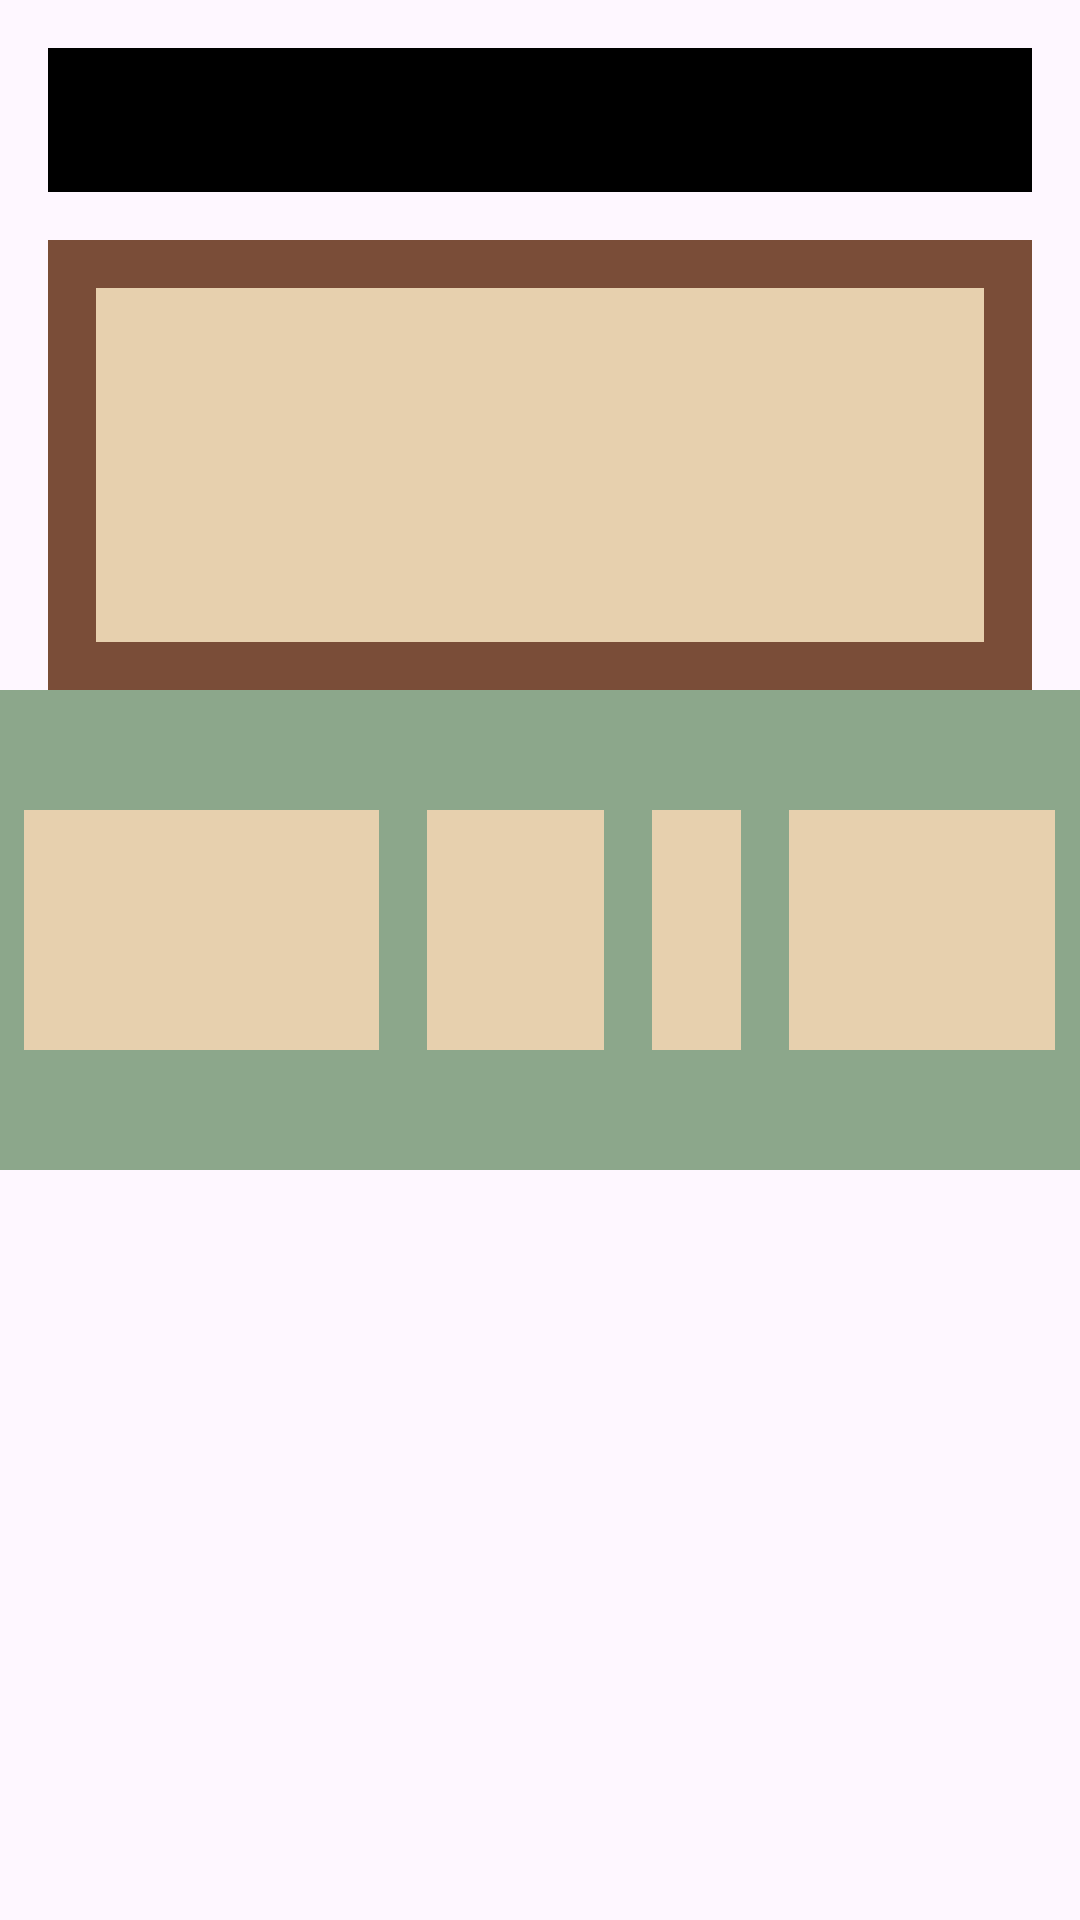

Reconstruct the res/layout file that produces this screen, plus the resources it refers to.
<!-- AndroidManifest.xml: application theme Theme.AndroidTrainingInhouse -->
<!-- res/layout/activity_second.xml -->
<?xml version="1.0" encoding="utf-8"?>
<LinearLayout xmlns:android="http://schemas.android.com/apk/res/android"
    xmlns:app="http://schemas.android.com/apk/res-auto"
    xmlns:tools="http://schemas.android.com/tools"
    android:id="@+id/main"
    android:layout_width="match_parent"
    android:layout_height="match_parent"
    tools:context=".SecondActivity"
    android:orientation="vertical">
    
    <LinearLayout
        android:layout_width="match_parent"
        android:layout_height="48dp"
        android:layout_marginHorizontal="16dp"
        android:layout_marginTop="16dp"
        android:background="#000000"/>

    <LinearLayout
        android:layout_width="match_parent"
        android:layout_height="150dp"
        android:layout_marginHorizontal="16dp"
        android:layout_marginTop="16dp"
        android:padding="16dp"
        android:background="#7a4d38">

        <LinearLayout
            android:layout_width="match_parent"
            android:layout_height="match_parent"
            android:background="#e7d0ae"/>

    </LinearLayout>
    
    <LinearLayout
        android:layout_width="match_parent"
        android:layout_height="160dp"
        android:background="#8ca78b"
        android:gravity="center"
        android:weightSum="1"
        android:orientation="horizontal">

        <LinearLayout
            android:layout_width="0dp"
            android:layout_height="80dp"
            android:layout_margin="8dp"
            android:layout_weight="0.4"
            android:background="#e7d0ae"/>

        <LinearLayout
            android:layout_width="0dp"
            android:layout_height="80dp"
            android:layout_margin="8dp"
            android:layout_weight="0.2"
            android:background="#e7d0ae"/>

        <LinearLayout
            android:layout_width="0dp"
            android:layout_height="80dp"
            android:layout_margin="8dp"
            android:layout_weight="0.1"
            android:background="#e7d0ae"/>

        <LinearLayout
            android:layout_width="0dp"
            android:layout_height="80dp"
            android:layout_margin="8dp"
            android:layout_weight="0.3"
            android:background="#e7d0ae"/>

    </LinearLayout>

</LinearLayout>
<!-- resources referenced by this layout -->
<resources>
  <style name="Theme.AndroidTrainingInhouse" parent="Base.Theme.AndroidTrainingInhouse" />
  <style name="Base.Theme.AndroidTrainingInhouse" parent="Theme.Material3.DayNight.NoActionBar">
          
          
      </style>
</resources>
